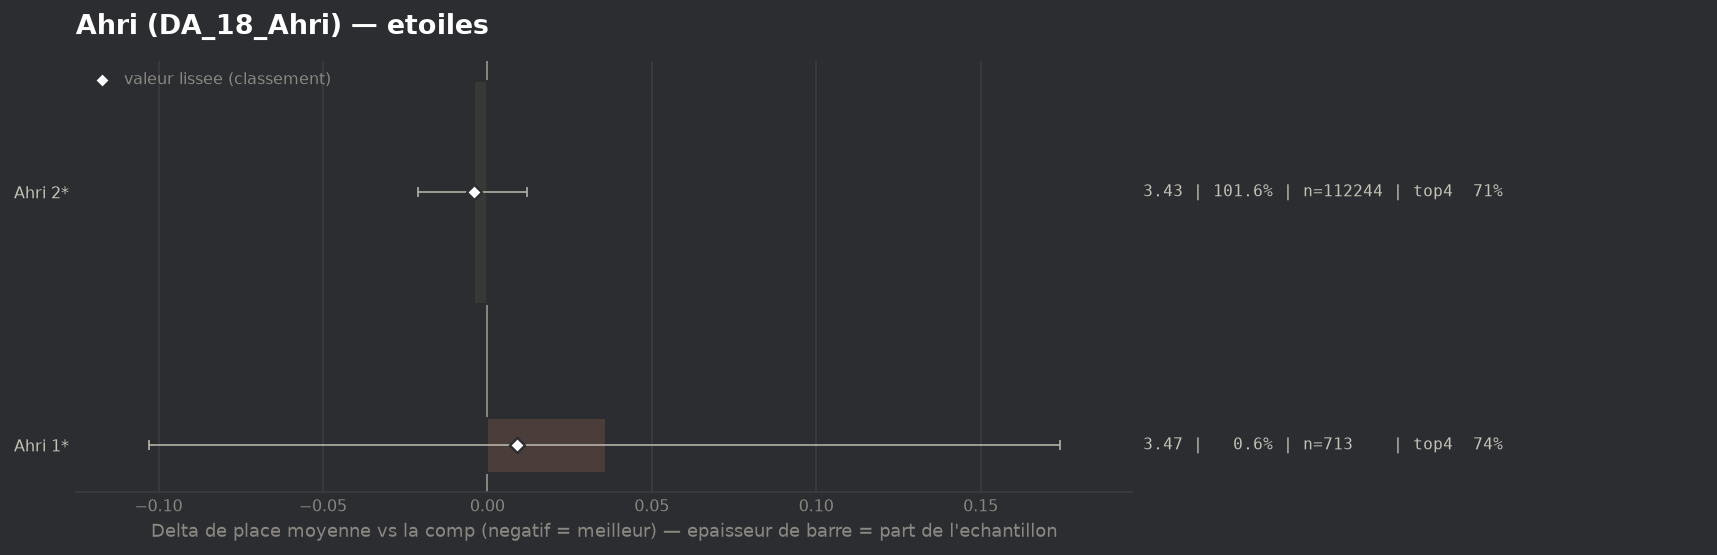

Data behind this chart, as committed beside it:
group, label, n, share, avg_place, shrunk_avg, score, d_avg, d_avg_pess, impact, d_top4, win, top2, top4, sd, z, p, significant
populaire, Ahri 2*, 112244, 1.016, 3.433, 3.433, -0.004, -0.004, 0.0, 0.0042, 0.001, 0.2046, 0.3974, 0.7052, 1.993, -0.5, 0.6147, False
populaire, Ahri 1*, 713, 0.006455, 3.473, 3.446, 0.009, 0.036, 0.0, -0.0001, 0.035, 0.0785, 0.4053, 0.7391, 1.884, 0.5, 0.6159, False
